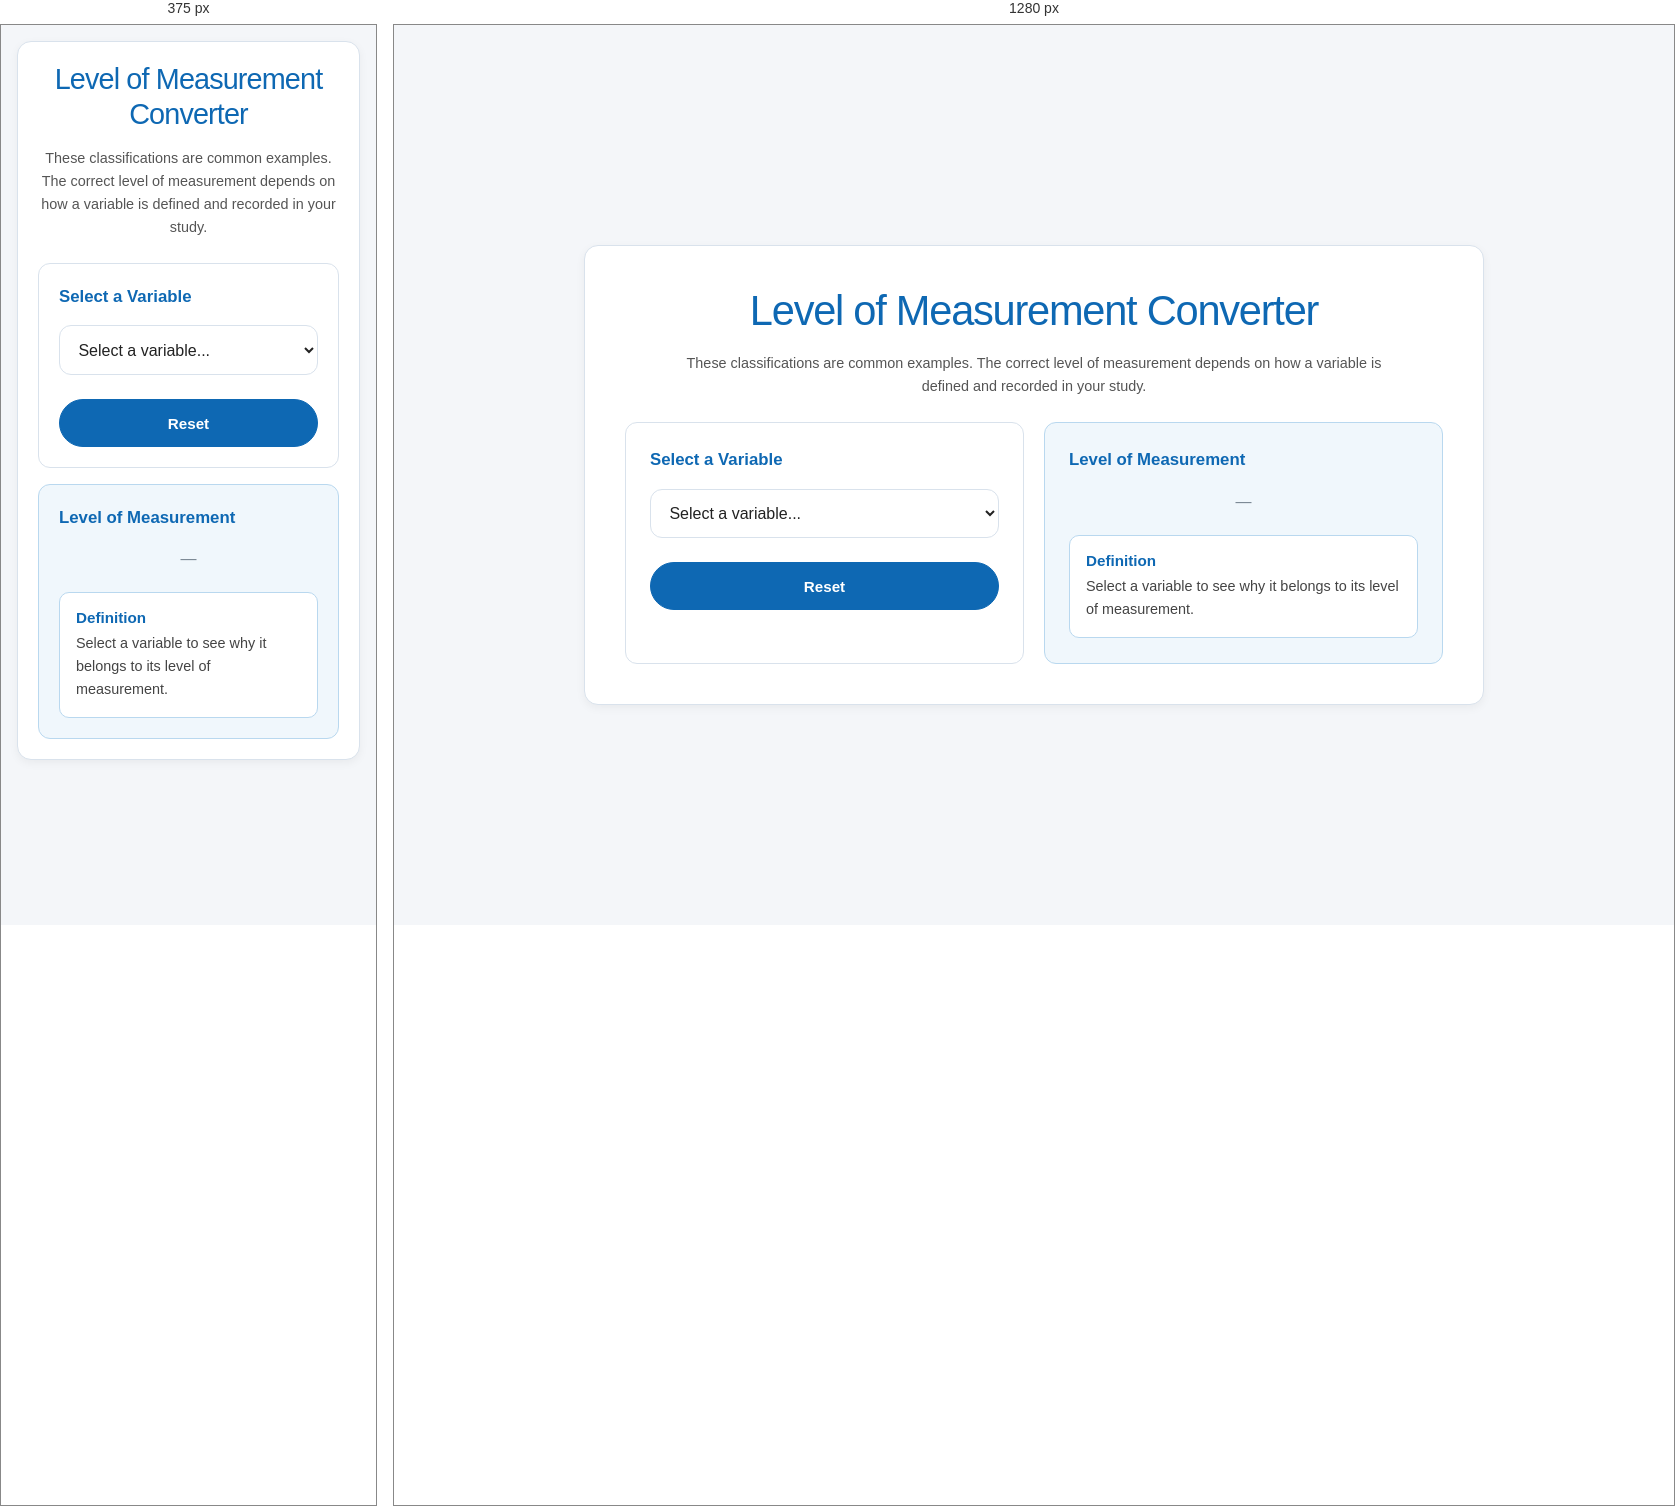
Rendered at 375 px and 1280 px, left to right.

<!-- file: level_of_measurement_converter.html -->
<!DOCTYPE html>
<html lang="en">
<head>
<meta charset="UTF-8">
<meta name="viewport" content="width=device-width, initial-scale=1.0">
<title>Level of Measurement Converter</title>

<style>
html, body {
  margin: 0;
  padding: 0;
  min-height: 100%;
  font-family: system-ui, -apple-system, Segoe UI, Roboto, Arial, sans-serif;
  background: #f4f6f9;
  color: #222222;
}

body {
  min-height: 100vh;
  overflow-x: hidden;
}

.measurement-wrapper {
  min-height: 100vh;
  display: flex;
  align-items: center;
  justify-content: center;
  padding: 2rem;
  box-sizing: border-box;
}

.glass {
  width: 100%;
  max-width: 900px;
  padding: 2.5rem;
  box-sizing: border-box;
  background: #ffffff;
  border: 1px solid #d9e2ec;
  border-radius: 14px;
  box-shadow: 0 3px 10px rgba(0, 0, 0, 0.05);
}

.glass h2 {
  margin: 0 0 1.5rem;
  text-align: center;
  font-size: clamp(1.8rem, 4vw, 2.6rem);
  font-weight: 500;
  letter-spacing: -0.03em;
  line-height: 1.2;
  color: #0e68b3;
}

.measurement-note {
  max-width: 700px;
  margin: -0.5rem auto 1.5rem;
  color: #555555;
  font-size: 0.9rem;
  line-height: 1.6;
  text-align: center;
}

.converter-grid {
  display: grid;
  grid-template-columns: minmax(0, 1fr) minmax(0, 1fr);
  gap: 1.25rem;
  align-items: stretch;
}

.converter-panel {
  min-width: 0;
  padding: 1.5rem;
  box-sizing: border-box;
  border: 1px solid #d9e2ec;
  border-radius: 12px;
  background: #ffffff;
}

.converter-panel.output-panel {
  background: #f0f7fc;
  border-color: #b9d8ef;
}

.panel-title {
  margin: 0 0 1rem;
  color: #0e68b3;
  font-size: 1.05rem;
  font-weight: 650;
  line-height: 1.5;
}

.input-group select {
  display: block;
  width: 100%;
  min-width: 0;
  box-sizing: border-box;
  padding: 0.9rem;
  border: 1px solid #d9e2ec;
  border-radius: 12px;
  background: #ffffff;
  color: #222222;
  font-family: inherit;
  font-size: 1rem;
  cursor: pointer;
  outline: none;
  transition: border-color 0.2s ease,
              box-shadow 0.2s ease;
}

.input-group select:focus {
  border-color: #0e68b3;
  box-shadow: 0 0 0 3px rgba(14, 104, 179, 0.12);
}

.answer-area {
  display: flex;
  flex-direction: column;
  align-items: center;
  justify-content: center;
  min-height: 150px;
  text-align: center;
}

.answer-label {
  margin-bottom: 0.5rem;
  color: #444444;
  font-size: 0.9rem;
  line-height: 1.5;
}

.answer-number {
  color: #0e68b3;
  font-size: clamp(2rem, 5vw, 3rem);
  font-weight: 650;
  line-height: 1.2;
  overflow-wrap: anywhere;
}

.definition-box {
  width: 100%;
  box-sizing: border-box;
  margin-top: 1.25rem;
  padding: 1rem;
  border: 1px solid #b9d8ef;
  border-radius: 10px;
  background: #ffffff;
  text-align: left;
}

.definition-heading {
  margin: 0 0 0.4rem;
  color: #0e68b3;
  font-size: 0.95rem;
  font-weight: 700;
}

.answer-description {
  margin: 0;
  color: #444444;
  font-size: 0.9rem;
  line-height: 1.6;
}

.answer-placeholder {
  color: #7a8794;
  font-size: 1rem;
  font-weight: 400;
  line-height: 1.6;
}

.reset-btn {
  display: block;
  width: 100%;
  margin-top: 1.5rem;
  padding: 0.9rem 1rem;
  box-sizing: border-box;
  border: 1px solid #0e68b3;
  border-radius: 999px;
  background: #0e68b3;
  color: #ffffff;
  font-family: inherit;
  font-size: 0.95rem;
  font-weight: 650;
  cursor: pointer;
  transition: background 0.2s ease,
              border-color 0.2s ease,
              transform 0.2s ease;
}

.reset-btn:hover {
  background: #2b6cb0;
  border-color: #2b6cb0;
  transform: translateY(-1px);
}

.reset-btn:focus-visible {
  outline: 3px solid rgba(14, 104, 179, 0.3);
  outline-offset: 3px;
}

@keyframes fadeIn {
  from {
    opacity: 0;
    transform: translateY(8px);
  }
  to {
    opacity: 1;
    transform: translateY(0);
  }
}

.answer-area.updated {
  animation: fadeIn 0.25s ease;
}

@media (max-width: 600px) {
  .measurement-wrapper {
    padding: 1rem;
    align-items: flex-start;
  }

  .glass {
    padding: 1.25rem;
  }

  .converter-grid {
    grid-template-columns: minmax(0, 1fr);
    gap: 1rem;
  }

  .converter-panel {
    padding: 1.25rem;
  }

  .answer-area {
    min-height: 120px;
  }
}
</style>
</head>

<body>

<div class="measurement-wrapper">
  <main class="glass">

    <h2>Level of Measurement Converter</h2>

    <p class="measurement-note">
      These classifications are common examples. The correct level of measurement
      depends on how a variable is defined and recorded in your study.
    </p>

    <div class="converter-grid">

      <!-- LEFT: VARIABLE DROPDOWN -->

      <section class="converter-panel">

        <h3 class="panel-title">Select a Variable</h3>

        <div class="input-group">
          <select
            id="variableSelect"
            onchange="updateAnswer()"
            aria-label="Select a variable">

            <option value="">Select a variable...</option>

            <option value="ACT_Score">ACT Score</option>
            <option value="Blood_Type">Blood Type</option>
            <option value="Calendar_Year">Calendar Year</option>
            <option value="Centimeters">Centimeters</option>
            <option value="City">City</option>
            <option value="Class_Rank">Class Rank</option>
            <option value="Country">Country</option>
            <option value="Days">Days</option>
            <option value="Department">Department</option>
            <option value="Education_Level">Education Level</option>
            <option value="Employee_ID">Employee ID</option>
            <option value="Employment_Status">Employment Status</option>
            <option value="Ethnicity">Ethnicity</option>
            <option value="Eye_Color">Eye Color</option>
            <option value="Frequency_Category">Frequency Category</option>
            <option value="Gallons">Gallons</option>
            <option value="Gender">Gender</option>
            <option value="Grams">Grams</option>
            <option value="Hair_Color">Hair Color</option>
            <option value="Hours">Hours</option>
            <option value="Income_Bracket">Income Bracket</option>
            <option value="IQ_Score">IQ Score</option>
            <option value="Inches">Inches</option>
            <option value="Job_Title">Job Title</option>
            <option value="Kilograms">Kilograms</option>
            <option value="Kilometers">Kilometers</option>
            <option value="Letter_Grade">Letter Grade</option>
            <option value="Major">Major</option>
            <option value="Marital_Status">Marital Status</option>
            <option value="Miles">Miles</option>
            <option value="Millimeters">Millimeters</option>
            <option value="Minutes">Minutes</option>
            <option value="Months">Months</option>
            <option value="Multiple_Item_Scale_on_Agreement">Multiple-Item Scale on Agreement</option>
            <option value="Multiple_Item_Scale_on_Satisfaction">Multiple-Item Scale on Satisfaction</option>
            <option value="Multiple_Item_Scale_on_Stress">Multiple-Item Scale on Stress</option>
            <option value="Nationality">Nationality</option>
            <option value="Number_of_">Number of ...</option>
            <option value="Ounces">Ounces</option>
            <option value="Pain_Level">Pain Level</option>
            <option value="Performance_Rating">Performance Rating</option>
            <option value="Pounds">Pounds</option>
            <option value="Political_Party">Political Party</option>
            <option value="Priority_Level">Priority Level</option>
            <option value="Product_Category">Product Category</option>
            <option value="Race">Race</option>
            <option value="Religion">Religion</option>
            <option value="Research_Group">Research Group</option>
            <option value="Risk_Level">Risk Level</option>
            <option value="SAT_Score">SAT Score</option>
            <option value="School">School</option>
            <option value="Seconds">Seconds</option>
            <option value="Single_Question_on_Agreement">Single Question on Agreement</option>
            <option value="Single_Question_on_Satisfaction">Single Question on Satisfaction</option>
            <option value="Single_Question_on_Stress">Single Question on Stress</option>
            <option value="Socioeconomic_Status">Socioeconomic Status</option>
            <option value="Standardized_Test_Score">Standardized Test Score</option>
            <option value="State">State</option>
            <option value="Stress_Level">Stress Level</option>
            <option value="Student_ID">Student ID</option>
            <option value="Temperature_Celsius">Temperature (Celsius)</option>
            <option value="Temperature_Fahrenheit">Temperature (Fahrenheit)</option>
            <option value="TShirt_Size">T-shirt Size</option>
            <option value="University">University</option>
            <option value="USD">USD</option>
            <option value="Weeks">Weeks</option>
            <option value="Yards">Yards</option>
            <option value="Years">Years</option>
            <option value="Yes_or_No">Yes or No</option>

          </select>
        </div>

        <button
          type="button"
          class="reset-btn"
          onclick="resetConverter()">
          Reset
        </button>

      </section>

      <!-- RIGHT: ANSWER -->

      <section
        class="converter-panel output-panel"
        aria-live="polite"
        aria-atomic="true">

        <h3 class="panel-title">Level of Measurement</h3>

        <div class="answer-area" id="answerArea">

          <div
            class="answer-number answer-placeholder"
            id="answerNumber">
            —
          </div>

          <div class="definition-box" id="definitionBox">
            <div class="definition-heading">Definition</div>
            <p class="answer-description" id="answerDescription">
              Select a variable to see why it belongs to its level of measurement.
            </p>
          </div>

        </div>

      </section>

    </div>
  </main>
</div>

<script>
const answerKey = {
  // Ratio
  Seconds: "Ratio",
  Minutes: "Ratio",
  Hours: "Ratio",
  Days: "Ratio",
  Weeks: "Ratio",
  Months: "Ratio",
  Years: "Ratio",
  Inches: "Ratio",
  Yards: "Ratio",
  Miles: "Ratio",
  Ounces: "Ratio",
  Gallons: "Ratio",
  Pounds: "Ratio",
  Millimeters: "Ratio",
  Centimeters: "Ratio",
  Kilograms: "Ratio",
  Kilometers: "Ratio",
  Grams: "Ratio",
  Number_of_: "Ratio",
  USD: "Ratio",

  // Nominal
  Gender: "Nominal",
  Race: "Nominal",
  Ethnicity: "Nominal",
  Nationality: "Nominal",
  Religion: "Nominal",
  Political_Party: "Nominal",
  Marital_Status: "Nominal",
  Employment_Status: "Nominal",
  Department: "Nominal",
  Major: "Nominal",
  Job_Title: "Nominal",
  School: "Nominal",
  University: "Nominal",
  Country: "Nominal",
  State: "Nominal",
  City: "Nominal",
  Eye_Color: "Nominal",
  Hair_Color: "Nominal",
  Blood_Type: "Nominal",
  Yes_or_No: "Nominal",
  Student_ID: "Nominal",
  Employee_ID: "Nominal",
  Product_Category: "Nominal",
  Research_Group: "Nominal",

  // Ordinal
  Single_Question_on_Agreement: "Ordinal",
  Single_Question_on_Stress: "Ordinal",
  Single_Question_on_Satisfaction: "Ordinal",
  Education_Level: "Ordinal",
  Class_Rank: "Ordinal",
  Letter_Grade: "Ordinal",
  Performance_Rating: "Ordinal",
  Pain_Level: "Ordinal",
  Stress_Level: "Ordinal",
  Income_Bracket: "Ordinal",
  Socioeconomic_Status: "Ordinal",
  Frequency_Category: "Ordinal",
  Risk_Level: "Ordinal",
  Priority_Level: "Ordinal",
  TShirt_Size: "Ordinal",

  // Interval
  Multiple_Item_Scale_on_Agreement: "Interval",
  Multiple_Item_Scale_on_Stress: "Interval",
  Multiple_Item_Scale_on_Satisfaction: "Interval",
  Temperature_Celsius: "Interval",
  Temperature_Fahrenheit: "Interval",
  Calendar_Year: "Interval",
  IQ_Score: "Interval",
  Standardized_Test_Score: "Interval",
  SAT_Score: "Interval",
  ACT_Score: "Interval"
};

const definitionKey = {
  Seconds: "Zero means no elapsed time. The difference between each unit is equal.",
  Minutes: "Zero means no elapsed time. The difference between each unit is equal.",
  Hours: "Zero means no elapsed time. The difference between each unit is equal.",
  Days: "Elapsed time measured in days is ratio because zero means no elapsed time and equal differences represent equal durations. Named days of the week are nominal.",
  Weeks: "Zero means no elapsed time. The difference between each unit is equal.",
  Years: "Elapsed time measured in years is ratio because zero means no elapsed time and equal differences represent equal durations. Calendar years, such as 2024 and 2025, are interval.",
  Months: "Elapsed time measured in months is ratio when zero means no elapsed time and equal differences represent equal durations. Named calendar months (January, February, etc.) are nominal.",
  
  Millimeters: "Zero means no length. The difference between each unit is equal.",
  Grams: "Mass in grams is ratio because zero means no mass and equal differences represent equal amounts of mass.",
  Centimeters: "Zero means no length. The difference between each unit is equal.",
  Inches: "Zero means no length. The difference between each unit is equal.",
  Kilometers: "Zero means no distance. The difference between each unit is equal.",
  Yards: "Zero means no distance. The difference between each unit is equal.",
  Miles: "Zero means no distance. The difference between each unit is equal.",
  
  Pounds:  "Zero means no mass. The difference between each unit is equal.",
  Ounces: "Ounces are ratio when they measure weight or mass because zero means none and equal differences represent equal amounts. Fluid ounces measure volume and are also ratio.",
  Kilograms: "Zero means no mass. The difference between each unit is equal.",

  Number_of_: "A count (for example, number of courses or number of employees) is ratio because zero means none and counts can be compared with meaningful ratios. Replace the example with the specific thing being counted.",
  
  USD: "An amount of money in U.S. dollars is ratio because $0 means no money and differences and ratios of amounts are meaningful.",
  Gallons: "Volume in gallons is ratio because zero means no volume and equal differences represent equal amounts of volume.",
  
  Gender: "Gender (e.g., woman, man, nonbinary) is nominal when responses are recorded as categories. The categories identify groups but do not have a required numerical order.",
  Race: "Race (e.g., Black, White, Asian) is nominal when recorded as categories because the categories are labels, not ranked levels.",
  Ethnicity: "Ethnicity is nominal when recorded as categories because the categories identify groups rather than ranked levels.",
  Country: "Country (e.g., United States, India, Zimbabwe) is nominal because country names are categories without an inherent order.",
  Religion: "Religion (e.g., Christianity, Islam, Hinduism) is nominal when recorded as categories because the responses do not have a natural ranking.",
  Political_Party: "Political party (e.g., Democrat, Republican, Independent) is nominal because party names are categories, not ordered levels.",
  Marital_Status: "Marital status (e.g., single, married, divorced) is nominal when categories such as single, married, or divorced are used; these categories do not form a single meaningful ranking.",
  Nationality: "Nationality (e.g., American, Indian, Zimbabwean) is nominal because nationality categories are labels without an inherent order.",
  Employment_Status: "Employment status (e.g., employed, unemployed, retired) is nominal when categories such as employed, unemployed, or retired are used. The categories are labels rather than ranked levels.",
  Department: "Department (e.g., Human Resources, Finance, Marketing) is nominal because department names identify groups and have no inherent order.",
  Major: "Academic major (e.g., Psychology, Computer Science, Biology) is nominal because major names are categories without a natural ranking.",
  Job_Title: "Job title (e.g., analyst, manager, director) is nominal when titles are treated as category labels. If the variable is explicitly coded as ordered job grades or ranks, its measurement level may differ.",
  School: "School (e.g., School of Business, School of Education, School of Public Health) is nominal when it identifies a school by name or category; the names do not have a natural order.",
  State: "State (e.g., Missouri, Illinois, California) is nominal when recorded as a state name because the names are categories without an inherent order.",
  University: "University (e.g., Saint Louis University, University of Missouri, Washington University in St. Louis) is nominal when it identifies an institution by name or category, rather than measuring an ordered ranking.",
  City: "City (e.g., St. Louis, Chicago, New York City) is nominal because city names are categories, not ordered values.",
  Eye_Color: "Eye color (e.g., brown, blue, green) is nominal because the categories identify colors without a natural ranking.",
  Hair_Color: "Hair color (e.g., brown, black, blonde, red) is nominal because the categories identify colors without a required numerical order.",
  Blood_Type: "Blood type (e.g., A, B, AB, O) is nominal because categories such as A, B, AB, and O identify types but are not ranked.",
  Yes_or_No: "A yes/no response is nominal when it represents two categories. Coding Yes as 1 and No as 0 does not by itself make it a ratio variable.",
  Employee_ID: "Employee ID (e.g., E104, E105, E106) is nominal because it identifies a person. Differences between ID numbers are not meaningful measurements.",
  Student_ID: "Student ID is nominal because it identifies a student. Differences between ID numbers are not meaningful measurements.",
  Product_Category: "Product category (e.g., electronics, clothing, furniture) is nominal because category labels identify types of products without ranking them.",
  Research_Group: "Research group (e.g., control group, treatment group, comparison group) is nominal when it labels the group a participant belongs to. The group labels themselves are not ranked.",
  Single_Question_on_Agreement: "A single agreement item (for example, strongly disagree to strongly agree) is ordinal because responses have an order, but the distance between adjacent response options cannot be assumed equal.",
  Single_Question_on_Stress: " A single stress-rating item (for example, very high stress to very low stress) with ordered response choices is ordinal because responses can be ranked from lower to higher stress, but the gaps between choices are not known to be equal.",
  Single_Question_on_Satisfaction: "Examples: very dissatisfied, neutral, very satisfied. A single satisfaction item with ordered response choices is ordinal because responses have a meaningful order, but the spacing between response options is not guaranteed to be equal.",
  Education_Level: "Examples: high school, bachelor's degree, master's degree, doctorate. Education level is ordinal when categories progress from lower to higher attainment (for example, high school, bachelor's, master's, doctorate). The gaps between categories are not equal units.",
  Class_Rank: "Examples: first, second, third. Class rank is ordinal because it indicates order (first, second, third, and so on). The ranking does not tell you that the differences in performance between ranks are equal.",
  Letter_Grade: "Examples: A, B, C, D, F. Letter grades are ordinal because A is generally higher than B, and B higher than C, but the difference between adjacent grades is not necessarily equal.",
  Performance_Rating: "Examples: needs improvement, meets expectations, exceeds expectations. A performance rating is ordinal when categories such as needs improvement, meets expectations, and exceeds expectations are ordered but the gaps between them are not known to be equal.",
  Pain_Level: "Examples: no pain, mild pain, moderate pain, severe pain. A pain rating using ordered categories is ordinal because one response indicates more pain than another, but the difference between levels is not necessarily equal.",
  Stress_Level: "Examples: low, moderate, high. Stress level is ordinal when recorded as ordered categories (for example, low, moderate, high) because the categories have an order but not equal, measured intervals.",
  Income_Bracket: "Examples: under $25,000, $25,000–$49,999, $50,000 or more. Income brackets are ordinal because the categories are ordered from lower to higher income, but each category represents a range rather than an exact income amount.",
  Socioeconomic_Status: "Examples: low, middle, high. Socioeconomic status is ordinal when recorded in ranked categories such as low, middle, and high. The categories have an order, but the distances between them are not equal units.",
  Frequency_Category: "Examples: never, rarely, sometimes, often, always. Frequency categories such as never, rarely, sometimes, often, and always are ordinal because they are ordered, but the differences between adjacent categories are not necessarily equal.",
  Risk_Level: "Examples: low, moderate, high. Risk level is ordinal when categories such as low, moderate, and high have a clear order but do not represent equal numerical intervals.",
  Priority_Level: "Examples: low, medium, high. Priority level is ordinal when categories such as low, medium, and high are ranked. The order is meaningful, but the gaps between levels are not necessarily equal.",
  TShirt_Size: "Examples: XS, S, M, L, XL. T-shirt size is ordinal because sizes such as XS, S, M, L, and XL have a natural order, but the differences between sizes are not equal numerical units.",
  Multiple_Item_Scale_on_Agreement: "Examples: a total agreement score of 12, 18, or 24 across several survey items. A summed or averaged score from multiple agreement items is often treated as approximately interval when the items form a coherent scale. This assumes the combined score behaves like equal steps; it is not automatically interval just because multiple items are used.",
  Multiple_Item_Scale_on_Stress: "Examples: a total stress score of 8, 16, or 24 across several survey items. A summed or averaged score from multiple stress items is often treated as approximately interval when the items form a reliable, coherent scale. The classification depends on how the scale is constructed and validated.",
  Multiple_Item_Scale_on_Satisfaction: "Examples: an average satisfaction score of 2.4, 3.6, or 4.8 across several survey items. A summed or averaged score from multiple satisfaction items is often treated as approximately interval when the items form a coherent scale. This is an analytical convention, not a guarantee that every score increment is exactly equal.",
  Temperature_Celsius: "Examples: 0°C, 10°C, 20°C. Temperature in Celsius is interval because equal differences represent equal temperature changes, but 0°C does not mean there is no temperature. Therefore, ratios such as 20°C being twice as hot as 10°C are not meaningful.",
  Temperature_Fahrenheit: "Examples: 32°F, 50°F, 68°F. Temperature in Fahrenheit is interval because equal differences represent equal temperature changes, but 0°F is not an absence of temperature. Ratios are not meaningful.",
  Calendar_Year: "Examples: 2024, 2025, 2026. Calendar year is interval because differences between years are meaningful and equally spaced, but year zero is not a true absence of time, so ratios of calendar years are not meaningful.",
  IQ_Score: "Examples: IQ scores of 85, 100, 120. IQ scores are generally treated as interval because score differences are interpreted as comparable across the scale. A score of 120 is not meaningfully twice the intelligence of a score of 60.",
  Standardized_Test_Score: "Examples: scores of 40, 60, 80 on a standardized scale. A standardized test score is often treated as interval when score differences are designed to be comparable across the scale. A score of 80 is not necessarily twice the ability represented by a score of 40.",
  SAT_Score: "Examples: SAT scores of 1000, 1200, 1400. SAT scores are commonly treated as approximately interval for many analyses because score differences are designed to have interpretable meaning across the scale. A score twice as large does not mean twice the ability.",
  ACT_Score: "Examples: ACT scores of 18, 24, 30. ACT scores are commonly treated as approximately interval for many analyses because score differences are intended to be interpretable across the scale. A score twice as large does not mean twice the ability."
};

function updateAnswer() {
  const selectedVariable = document.getElementById("variableSelect").value;
  const answerNumber = document.getElementById("answerNumber");
  const answerDescription = document.getElementById("answerDescription");
  const answerArea = document.getElementById("answerArea");

  // Restart the animation whenever the selection changes.
  answerArea.classList.remove("updated");

  if (!selectedVariable) {
    answerNumber.textContent = "—";
    answerNumber.classList.add("answer-placeholder");
    answerDescription.textContent =
      "Select a variable to see examples and why it belongs to its level of measurement.";
    return;
  }

  const level = answerKey[selectedVariable];
  const definition = definitionKey[selectedVariable];

  if (!level) {
    answerNumber.textContent = "Not found";
    answerNumber.classList.add("answer-placeholder");
    answerDescription.textContent =
      "The measurement level is not available for this selection. Please check the answer key.";
    return;
  }

  answerNumber.textContent = level;
  answerNumber.classList.remove("answer-placeholder");

  answerDescription.textContent = definition ||
    "A definition has not yet been added for this variable.";

  // Force a reflow so the fade-in animation can run again.
  void answerArea.offsetWidth;
  answerArea.classList.add("updated");
}
function resetConverter() {
  document.getElementById("variableSelect").selectedIndex = 0;
  updateAnswer();
}
</script>

</body>
</html>